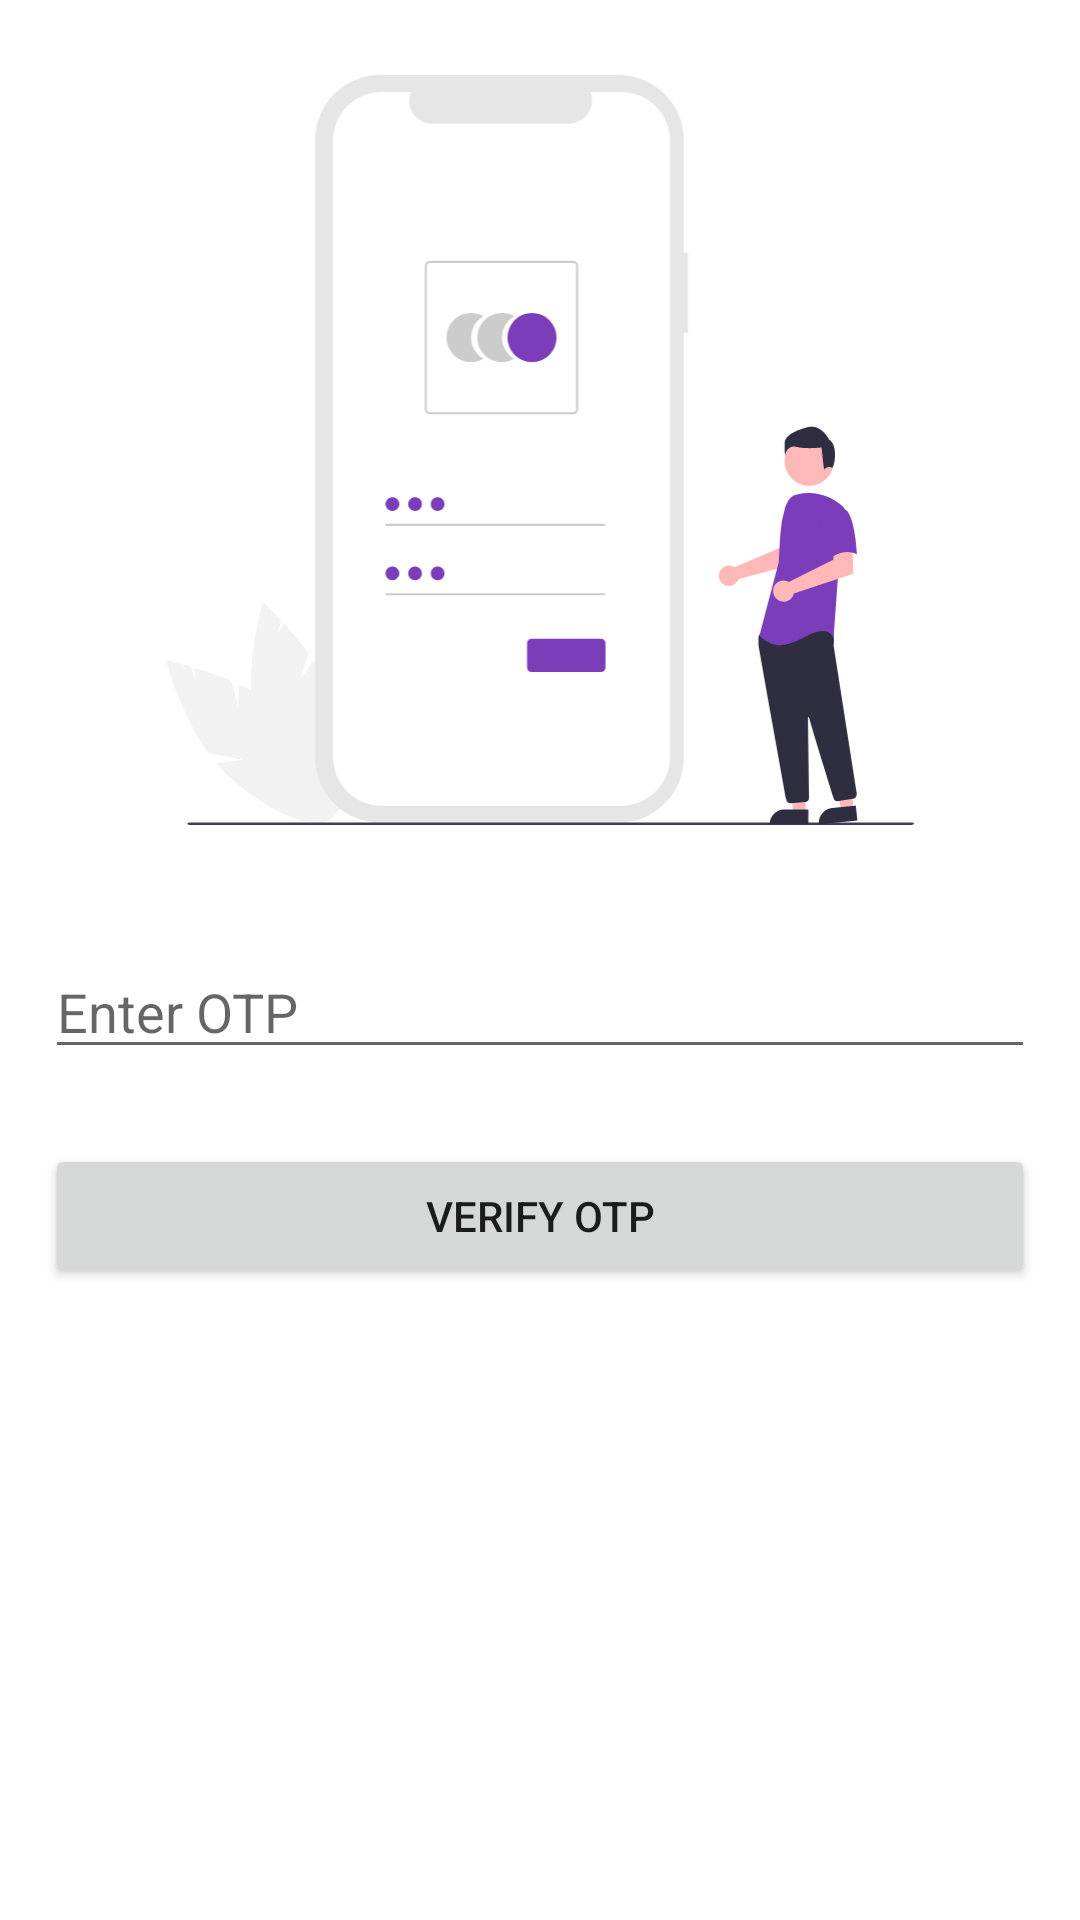

Reconstruct the res/layout file that produces this screen, plus the resources it refers to.
<!-- AndroidManifest.xml: application theme Theme.Flipkart -->
<!-- res/layout/activity_otpactivity.xml -->
<?xml version="1.0" encoding="utf-8"?>
<androidx.constraintlayout.widget.ConstraintLayout xmlns:android="http://schemas.android.com/apk/res/android"
    xmlns:app="http://schemas.android.com/apk/res-auto"
    xmlns:tools="http://schemas.android.com/tools"
    android:layout_width="match_parent"
    android:layout_height="match_parent"
    tools:context=".activity.OTPActivity">

    <ImageView
        android:id="@+id/imageView"
        android:layout_width="250dp"
        android:layout_height="250dp"
        android:layout_marginTop="25dp"
        app:layout_constraintEnd_toEndOf="parent"
        app:layout_constraintStart_toStartOf="parent"
        app:layout_constraintTop_toTopOf="parent"
        app:srcCompat="@drawable/ic_undraw_login" />

    <com.google.android.material.textfield.TextInputEditText
        android:id="@+id/userOTP"
        android:layout_width="match_parent"
        android:layout_height="wrap_content"
        android:layout_marginLeft="15dp"
        android:layout_marginTop="40dp"
        android:layout_marginRight="15dp"
        android:hint="Enter OTP"
        app:layout_constraintEnd_toEndOf="parent"
        app:layout_constraintStart_toStartOf="parent"
        app:layout_constraintTop_toBottomOf="@+id/imageView" />

    <Button
        android:id="@+id/verifyOTPbtn"
        android:layout_width="0dp"
        android:layout_height="wrap_content"
        android:layout_marginLeft="15dp"
        android:layout_marginTop="25dp"
        android:layout_marginRight="15dp"
        android:text="Verify otp"
        app:layout_constraintEnd_toEndOf="parent"
        app:layout_constraintStart_toStartOf="parent"
        app:layout_constraintTop_toBottomOf="@+id/userOTP" />


</androidx.constraintlayout.widget.ConstraintLayout>
<!-- resources referenced by this layout -->
<resources>
  <!-- drawable ic_undraw_login: vector/xml drawable (drawable, 6518 chars, omitted) -->
  <style name="Theme.Flipkart" parent="Theme.MaterialComponents.DayNight.DarkActionBar">
          
          <item name="colorPrimary">@color/colorPrimary</item>
          <item name="colorPrimaryVariant">@color/colorSecondary</item>
          <item name="colorOnPrimary">@color/white</item>
          
          <item name="colorSecondary">@color/teal_200</item>
          <item name="colorSecondaryVariant">@color/teal_700</item>
          <item name="colorOnSecondary">@color/black</item>
          
          <item name="android:statusBarColor" tools:targetApi="l">?attr/colorPrimaryVariant</item>
          
      </style>
  <color name="colorPrimary">#7B3DB9</color>
  <color name="colorSecondary">#FFBB86FC</color>
  <color name="white">#FFFFFFFF</color>
  <color name="teal_200">#FF03DAC5</color>
  <color name="teal_700">#FF018786</color>
  <color name="black">#FF000000</color>
</resources>
